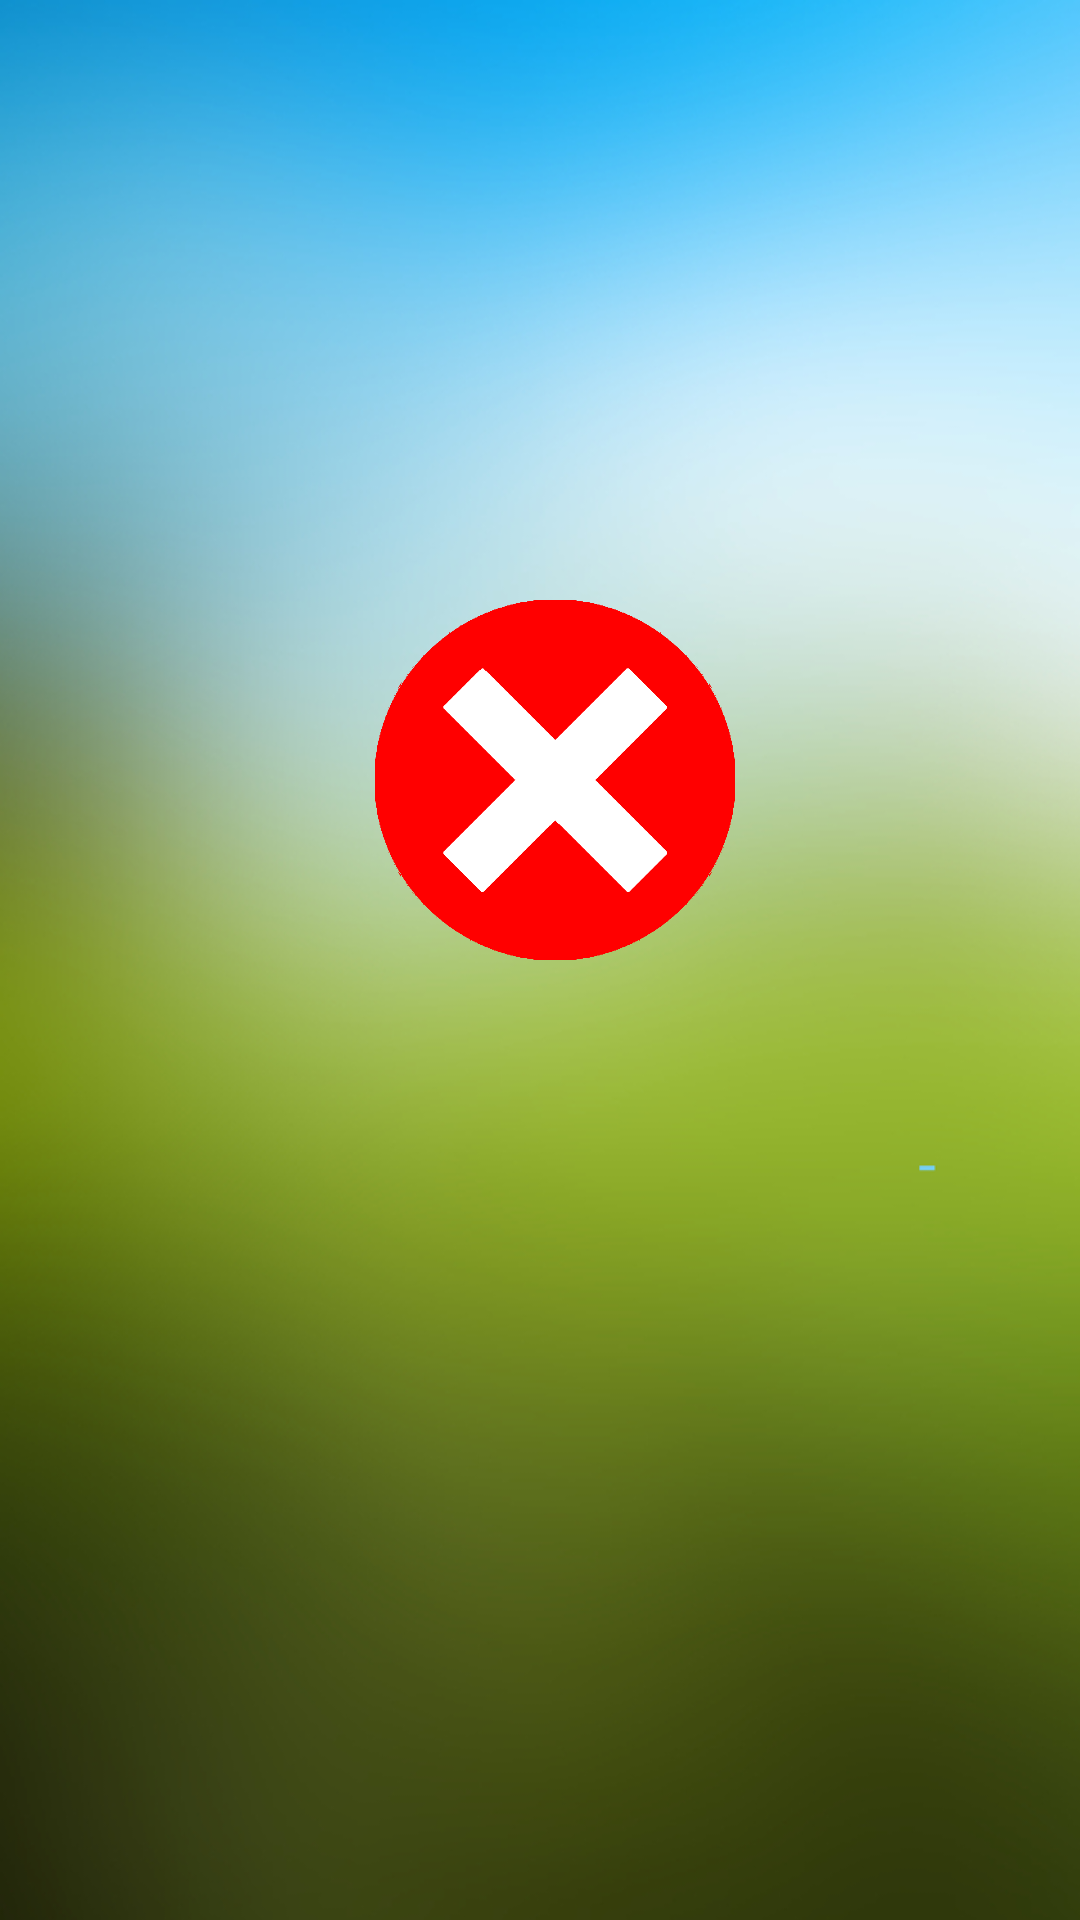

Produce the Android XML layout that renders to this screen, including the resource entries it uses.
<!-- AndroidManifest.xml: application theme AppTheme -->
<!-- res/layout/activity_failed.xml -->
<?xml version="1.0" encoding="utf-8"?>
<TableLayout xmlns:android="http://schemas.android.com/apk/res/android"
    xmlns:tools="http://schemas.android.com/tools"
    android:id="@+id/activity_failed"
    android:layout_width="match_parent"
    android:layout_height="match_parent"
    android:paddingBottom="@dimen/activity_vertical_margin"
    android:paddingLeft="@dimen/activity_horizontal_margin"
    android:paddingRight="@dimen/activity_horizontal_margin"
    android:paddingTop="@dimen/activity_vertical_margin"
    tools:context="id.ac.umn.mobile.snaptap.FailedActivity"
    android:background="@drawable/login_background">

    <TableRow android:paddingTop="200dp"
        android:gravity="center_horizontal">
        <FrameLayout
            android:layout_width="wrap_content"
            android:layout_height="wrap_content"
            android:layout_column="1"
            android:paddingLeft="10dp">
        </FrameLayout>

        <ImageView
            android:layout_width="wrap_content"
            android:layout_height="wrap_content"
            android:adjustViewBounds="true"
            android:scaleType="fitCenter"
            android:maxWidth="120dp"
            android:maxHeight="120dp"
            android:src="@drawable/fail"
            />
    </TableRow>


</TableLayout>
<!-- resources referenced by this layout -->
<resources>
  <!-- drawable fail: png bitmap (drawable, 31853 bytes) -->
  <!-- drawable login_background: png bitmap (drawable, 420297 bytes) -->
  <style name="AppTheme" parent="Theme.AppCompat.Light.NoActionBar">
          
          <item name="android:windowTranslucentStatus">true</item>
      </style>
</resources>
